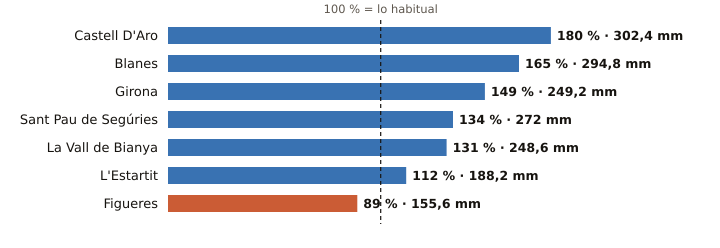

The table this chart was drawn from, first rows:
estacion, provincia, indicativo, mm_otono, referencia_mm, pct, periodo_referencia, hasta, hora
Castell D'Aro, Girona, 0284X, 302.4, 168.4, 180, 2009-2025, 2026-11-14, 22
Blanes, Girona, 0281Y, 294.8, 178.6, 165, 2009-2025, 2026-11-14, 22
Girona, Girona, 0370E, 249.2, 166.7, 149, 2009-2025, 2026-11-14, 23
Sant Pau de Segúries, Girona, 0312X, 272.0, 202.3, 134, 2009-2025, 2026-11-14, 22
La Vall de Bianya, Girona, 0394X, 248.6, 190.0, 131, 2006-2025, 2026-11-14, 23
L'Estartit, Girona, 0385X, 188.2, 168.5, 112, 2005-2025, 2026-11-14, 23
Figueres, Girona, 0429X, 155.6, 174.8, 89, 2009-2025, 2026-11-14, 23
